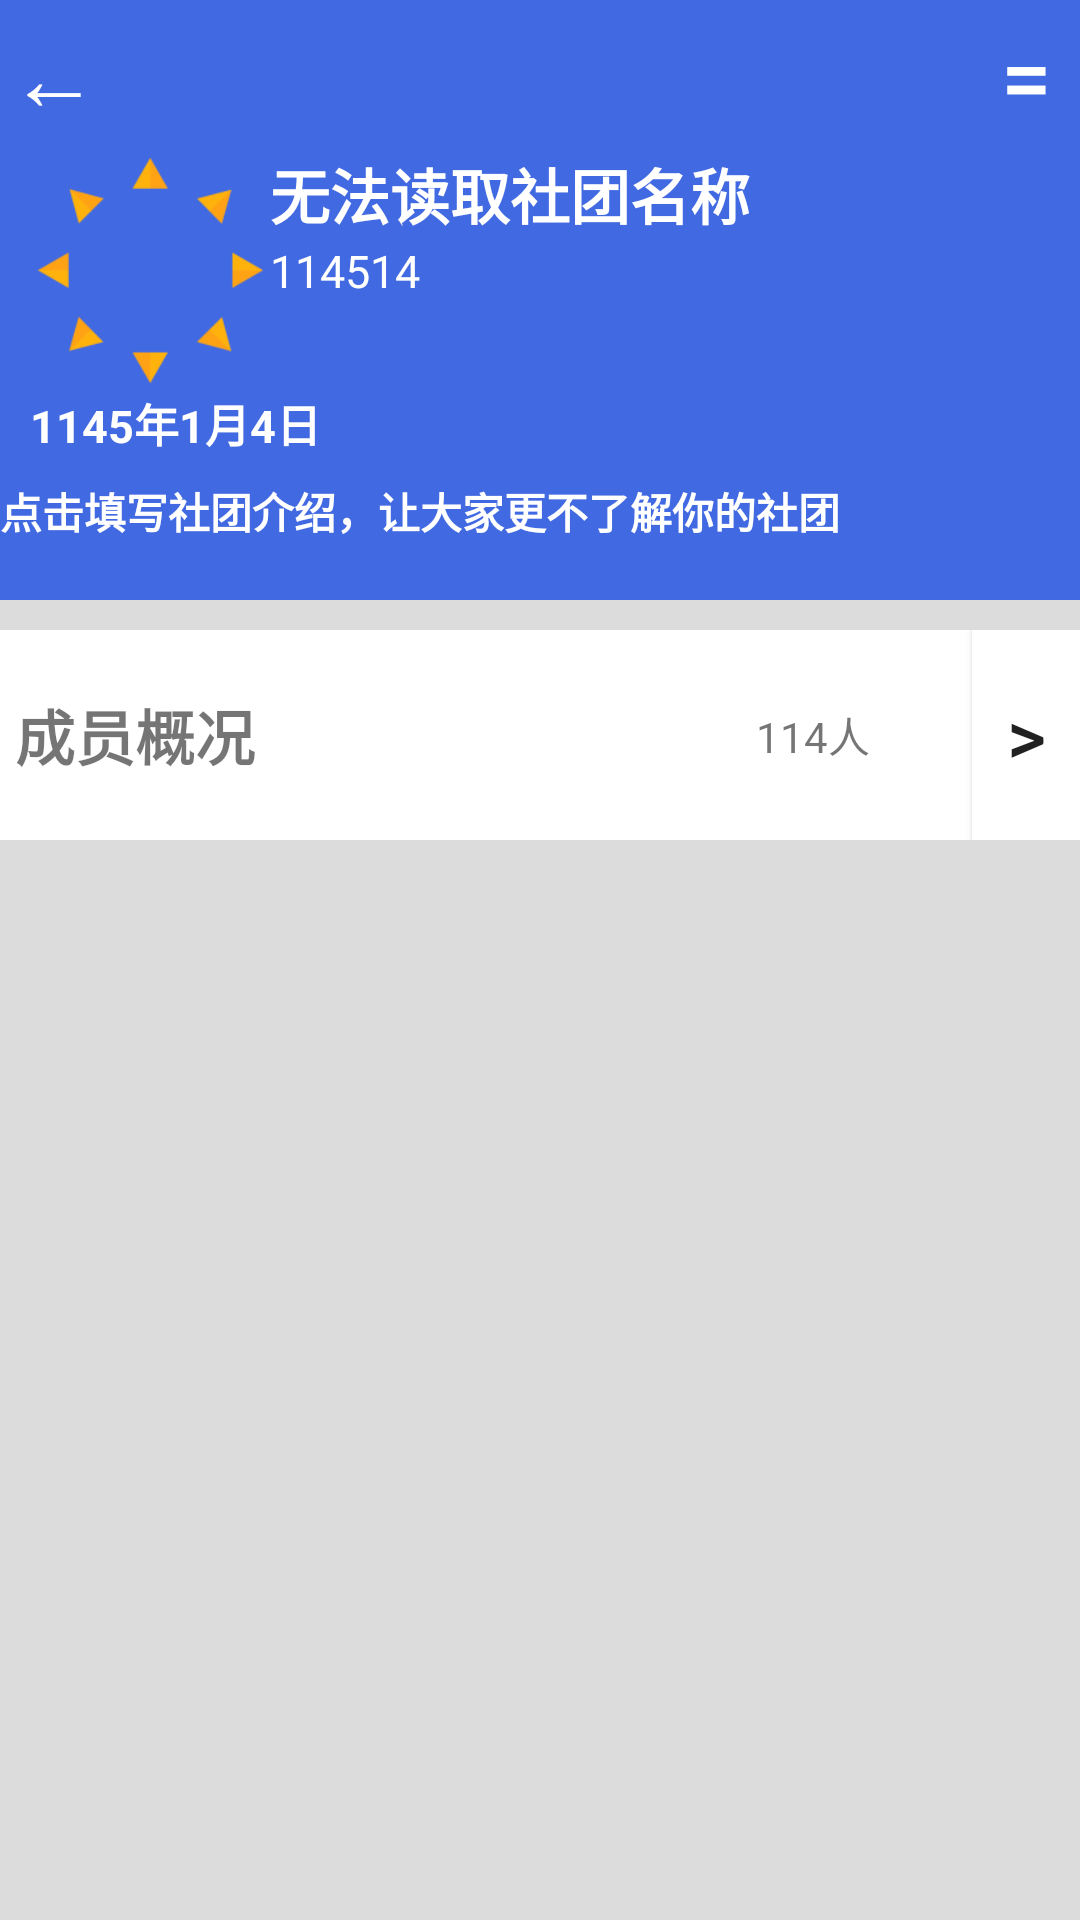

Layout XML and referenced resources for this Android screen:
<!-- AndroidManifest.xml: activity theme Theme.MyApplication.NoActionBar -->
<!-- res/layout/fragment_club_index.xml -->
<RelativeLayout xmlns:android="http://schemas.android.com/apk/res/android"
                xmlns:app="http://schemas.android.com/apk/res-auto"
                xmlns:tools="http://schemas.android.com/tools"
                android:layout_width="match_parent"
                android:layout_height="match_parent"
                android:background="#dcdcdc"
                tools:context="Fragment.clubFragment">
    
    <LinearLayout
            android:layout_width="match_parent"
            android:layout_height="200dp"
            android:id="@+id/Club_headFrame"
            android:background="#4169e1"
            android:orientation="vertical">
        <LinearLayout
                    android:layout_width="match_parent"
                    android:layout_height="50dp"
                    android:weightSum="100">
                <LinearLayout
                        android:layout_width="0dp"
                        android:layout_height="50dp"
                        android:layout_weight="10">
                    <Button
                            android:layout_width="match_parent"
                            android:layout_height="match_parent"
                            android:background="#4169e1"
                            android:textColor="@color/white"
                            android:text="←"
                            android:id="@+id/Button_returnClubPage"
                            android:gravity="center"
                            android:textSize="30sp"
                            />
                </LinearLayout>

                <LinearLayout
                        android:layout_width="0dp"
                        android:layout_weight="80"
                        android:layout_height="match_parent"
                        android:orientation="vertical">
                </LinearLayout>

                <LinearLayout
                        android:layout_width="0dp"
                        android:layout_weight="10"
                        android:layout_height="50dp"
                        android:orientation="vertical">
                    <Button
                            android:layout_width="match_parent"
                            android:layout_height="match_parent"
                            android:background="#4169e1"
                            android:text="="
                            android:textColor="@color/white"
                            android:textSize="30sp"/>
                </LinearLayout>
            </LinearLayout>
        <LinearLayout
                android:paddingLeft="10dp"
                android:layout_width="match_parent"
                android:layout_height="80dp"
                android:background="#4169e1">
            <ImageView
                    android:layout_width="80dp"
                    android:layout_height="80dp"
                    android:src="@drawable/icon"
                    android:id="@+id/Club_HeadIcon">
            </ImageView>

            <LinearLayout
                    android:layout_width="wrap_content"
                    android:layout_height="80dp"
                    android:orientation="vertical">

                <TextView
                        android:text="无法读取社团名称"
                        android:textColor="@color/white"
                        android:singleLine="true"
                        android:textSize="20sp"
                        android:layout_width="280dp"
                        android:layout_height="30dp"
                        android:id="@+id/Club_Name"
                        android:textStyle="bold">
                </TextView>

                <TextView
                        android:text="114514"
                        android:textColor="@color/white"
                        android:singleLine="true"
                        android:textSize="15sp"
                        android:layout_width="280dp"
                        android:layout_height="20dp"
                        android:id="@+id/Club_Id">
                </TextView>
            </LinearLayout>
        </LinearLayout>
        <TextView
                android:text="1145年1月4日"
                android:paddingLeft="10dp"
                android:textColor="@color/white"
                android:singleLine="true"
                android:textSize="15sp"
                android:layout_width="match_parent"
                android:layout_height="30dp"
                android:id="@+id/Club_CreateTime"
                android:textStyle="bold">
        </TextView>
        <TextView
                android:layout_width="match_parent"
                android:layout_height="match_parent"
                android:text="点击填写社团介绍，让大家更不了解你的社团"
                android:textColor="@color/white"
                android:singleLine="true"
                android:id="@+id/Club_Desc"
                android:textStyle="bold">
        </TextView>
    </LinearLayout>

    <LinearLayout
            android:layout_width="match_parent"
            android:layout_height="70dp"
            android:layout_marginTop="10dp"
            android:layout_below="@+id/Club_headFrame"
            android:background="@color/white"
            android:orientation="horizontal"
            android:weightSum="100">
        <TextView
                android:layout_width="0dp"
                android:layout_weight="70"
                android:layout_height="match_parent"
                android:paddingLeft="5dp"
                android:text="成员概况"
                android:gravity="center_vertical"
                android:textSize="20sp"
                android:textStyle="bold"/>
        <TextView
                android:layout_width="0dp"
                android:layout_weight="20"
                android:layout_height="match_parent"
                android:gravity="center_vertical"
                android:id="@+id/Club_MemberNumber"
                android:text="114人"/>
        <Button
                android:layout_width="0dp"
                android:layout_height="match_parent"
                android:layout_weight="10"
                android:text=">"
                android:textSize="25dp"
                android:background="@color/white"/>
    </LinearLayout>
</RelativeLayout>
<!-- resources referenced by this layout -->
<resources>
  <color name="white">#FFFFFFFF</color>
  <!-- drawable icon: png bitmap (drawable, 4969 bytes) -->
  <style name="Theme.MyApplication.NoActionBar">
          <item name="windowActionBar">false</item>
          <item name="windowNoTitle">true</item>
      </style>
</resources>
